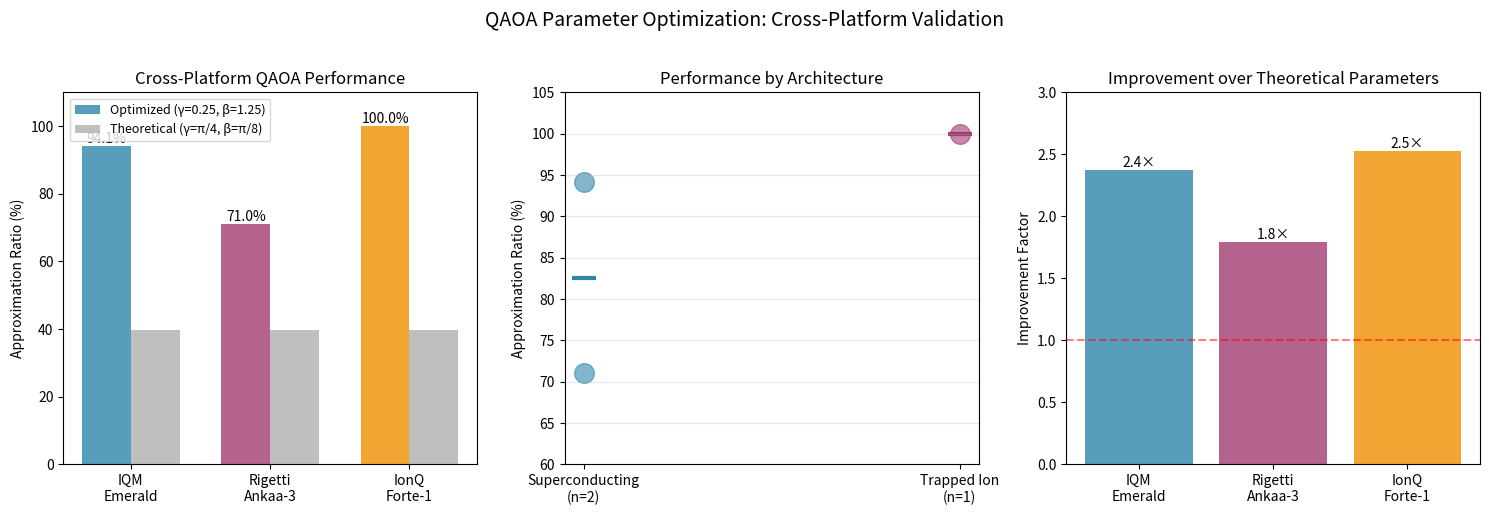

This figure's Python source:
import matplotlib.pyplot as plt
import numpy as np

# Create figure with your actual data
fig, (ax1, ax2, ax3) = plt.subplots(1, 3, figsize=(15, 5))

# Left: Performance comparison
platforms = ['IQM\nEmerald', 'Rigetti\nAnkaa-3', 'IonQ\nForte-1']
performance = [94.1, 71.0, 100.0]
theoretical = [39.6, 39.6, 39.6]
colors = ['#2E86AB', '#A23B72', '#F18F01']

x = np.arange(len(platforms))
width = 0.35

bars1 = ax1.bar(x - width/2, performance, width, label='Optimized (γ=0.25, β=1.25)', 
                color=colors, alpha=0.8)
bars2 = ax1.bar(x + width/2, theoretical, width, label='Theoretical (γ=π/4, β=π/8)', 
                color='gray', alpha=0.5)

ax1.set_ylabel('Approximation Ratio (%)')
ax1.set_title('Cross-Platform QAOA Performance')
ax1.set_xticks(x)
ax1.set_xticklabels(platforms)
ax1.legend(loc='upper left', fontsize=9)
ax1.set_ylim(0, 110)

# Add value labels
for bar in bars1:
    height = bar.get_height()
    ax1.text(bar.get_x() + bar.get_width()/2., height,
            f'{height:.1f}%', ha='center', va='bottom')

# Middle: Architecture comparison
arch_data = {
    'Superconducting': [94.1, 71.0],
    'Trapped Ion': [100.0]
}

positions = [1, 2]
for i, (arch, values) in enumerate(arch_data.items()):
    for val in values:
        ax2.scatter(positions[i], val, s=200, alpha=0.6, 
                   color=['#2E86AB', '#A23B72'][i])
    ax2.scatter(positions[i], np.mean(values), s=300, 
               color=['#2E86AB', '#A23B72'][i], 
               marker='_', linewidths=3)

ax2.set_xticks(positions)
ax2.set_xticklabels(['Superconducting\n(n=2)', 'Trapped Ion\n(n=1)'])
ax2.set_ylabel('Approximation Ratio (%)')
ax2.set_title('Performance by Architecture')
ax2.set_ylim(60, 105)
ax2.grid(True, alpha=0.3, axis='y')

# Right: Improvement factors
improvements = [94.1/39.6, 71.0/39.6, 100.0/39.6]
bars3 = ax3.bar(platforms, improvements, color=colors, alpha=0.8)
ax3.set_ylabel('Improvement Factor')
ax3.set_title('Improvement over Theoretical Parameters')
ax3.axhline(y=1, color='red', linestyle='--', alpha=0.5)
ax3.set_ylim(0, 3)

for bar, imp in zip(bars3, improvements):
    ax3.text(bar.get_x() + bar.get_width()/2., bar.get_height(),
            f'{imp:.1f}×', ha='center', va='bottom')

plt.suptitle('QAOA Parameter Optimization: Cross-Platform Validation', 
             fontsize=14, y=1.02)
plt.tight_layout()
plt.savefig('cross_platform_results.png', dpi=300, bbox_inches='tight')
plt.show()

print("Figure saved as 'cross_platform_results.png'")